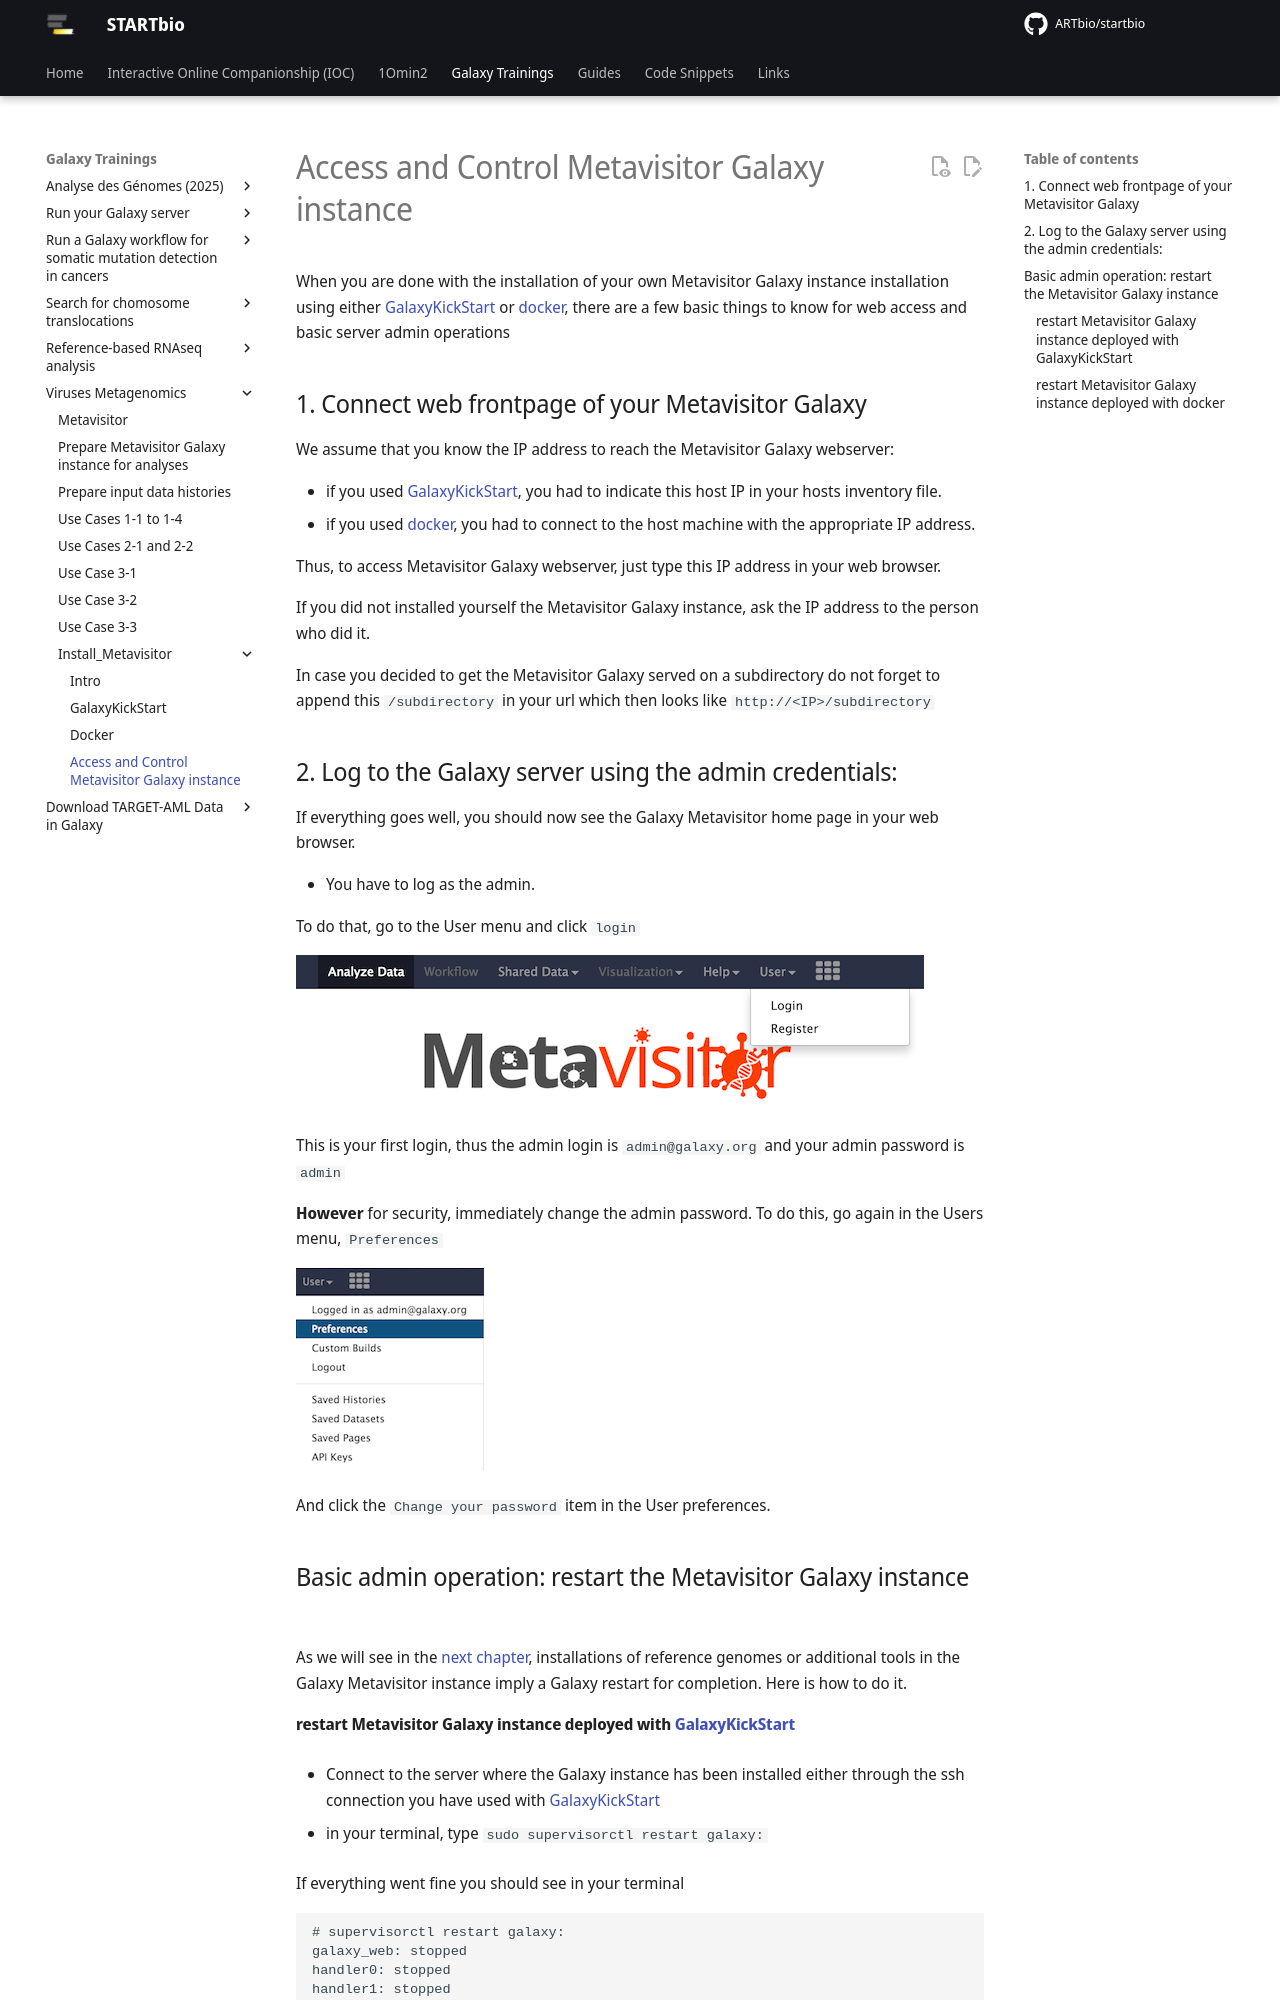

repository: ARTbio/startbio · page: metavisitor/metavisitor_access_control/index.html · generator: mkdocs

When you are done with the installation of your own Metavisitor Galaxy instance installation using either [GalaxyKickStart](metavisitor_ansible.md) or [docker](metavisitor_docker.md), there are a few basic things to know for web access and basic server admin operations

## 1. Connect web frontpage of your Metavisitor Galaxy
We assume that you know the IP address to reach the Metavisitor Galaxy webserver:

- if you used [GalaxyKickStart](metavisitor_ansible.md#adapt-the-ansible-inventory-file), you had to indicate this host IP in your hosts inventory file.
- if you used [docker](metavisitor_docker.md), you had to connect to the host machine with the appropriate IP address.

Thus, to access Metavisitor Galaxy webserver, just type this IP address in your web browser.

If you did not installed yourself the Metavisitor Galaxy instance, ask the IP address to the person who did it.

In case you decided to get the Metavisitor Galaxy served on a subdirectory do not forget to append this `/subdirectory` in your url which then looks like `http://<IP>/subdirectory`


## 2. Log to the Galaxy server using the admin credentials:

If everything goes well, you should now see the Galaxy Metavisitor home page in your web browser.

- You have to log as the admin.

To do that, go to the User menu and click `login`

![login panel](images/login.png)

This is your first login, thus the admin login is `admin@galaxy.org` and your admin password is `admin`

**However** for security, immediately change the admin password. To do this, go again in the Users menu, `Preferences`

![preference panel](images/preferences.png)

And click the `Change your password` item in the User preferences.

## Basic admin operation: restart the Metavisitor Galaxy instance

As we will see in the [next chapter](metavisitor_configure_references.md), installations of reference genomes or additional tools in the Galaxy Metavisitor instance imply a Galaxy restart for completion. Here is how to do it.
